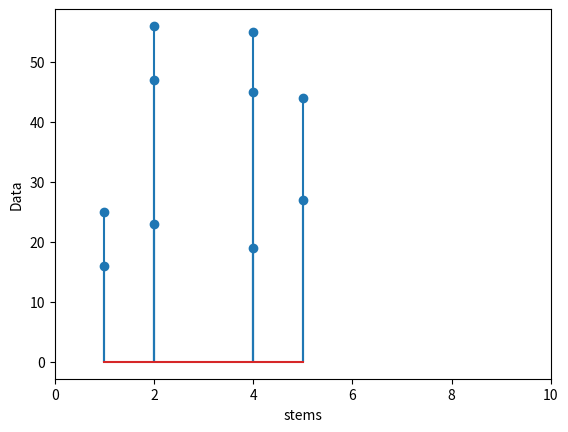

Reproduce this figure in Python.
# import matplotlib.pyplot library
import matplotlib.pyplot as plt

data = [16, 25, 47, 56, 23, 45, 19, 55, 44, 27]

# separating the stem parts
stems = [1, 1, 2, 2, 2, 4, 4, 4, 5, 5]

plt.ylabel('Data') # for label at y-axis

plt.xlabel('stems') # for label at x-axis

plt.xlim(0, 10) # limit of the values at x axis

plt.stem(stems, data) # required plot
